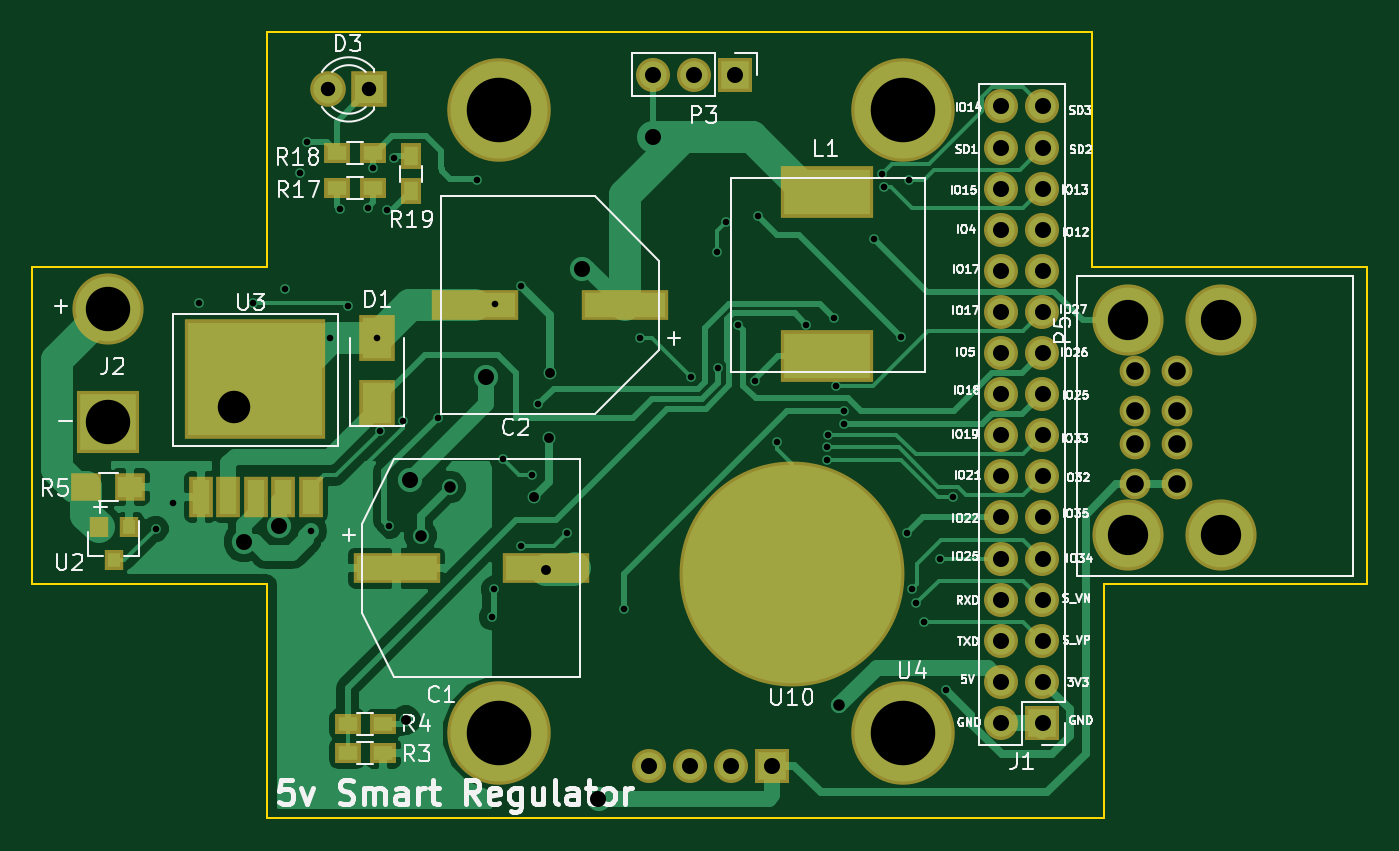
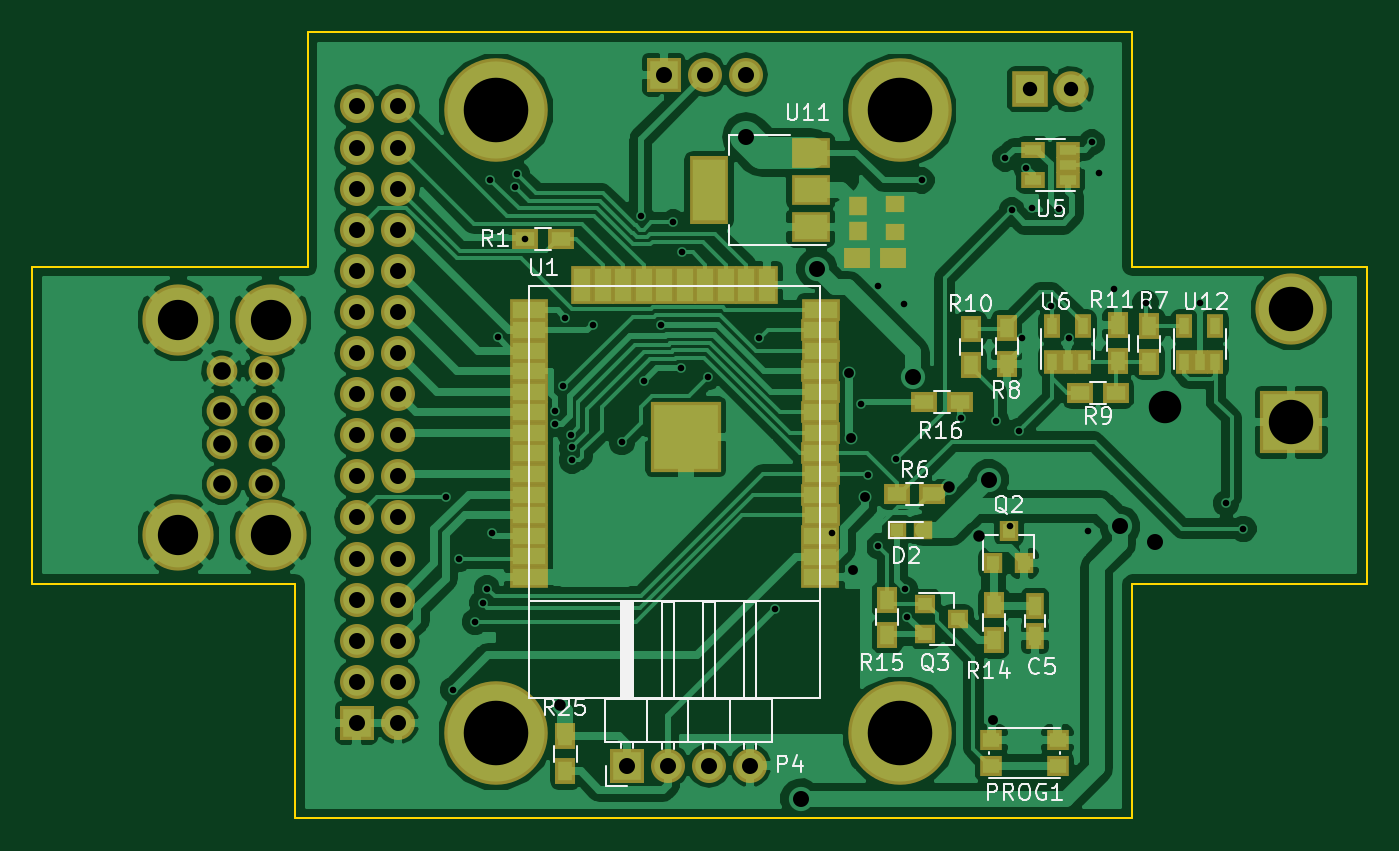
Circuit board: 11 layer files. Board 82.5 x 48.6 mm.
- bottom_copper: 5v-smart-solar-regulator-B.Cu.gbr (121968 bytes)
- bottom_mask: 5v-smart-solar-regulator-B.Mask.gbr (5152 bytes)
- paste: 5v-smart-solar-regulator-B.Paste.gbr (3390 bytes)
- bottom_silk: 5v-smart-solar-regulator-B.SilkS.gbr (22878 bytes)
- outline: 5v-smart-solar-regulator-Edge.Cuts.gbr (1212 bytes)
- top_copper: 5v-smart-solar-regulator-F.Cu.gbr (34383 bytes)
- top_mask: 5v-smart-solar-regulator-F.Mask.gbr (3136 bytes)
- paste: 5v-smart-solar-regulator-F.Paste.gbr (1374 bytes)
- top_silk: 5v-smart-solar-regulator-F.SilkS.gbr (51071 bytes)
- drill: 5v-smart-solar-regulator-NPTH.drl (221 bytes)
- drill: 5v-smart-solar-regulator.drl (2286 bytes)

=== bottom_copper: 5v-smart-solar-regulator-B.Cu.gbr (121968 bytes, source omitted) ===
=== bottom_mask: 5v-smart-solar-regulator-B.Mask.gbr ===
G04 #@! TF.FileFunction,Soldermask,Bot*
%FSLAX46Y46*%
G04 Gerber Fmt 4.6, Leading zero omitted, Abs format (unit mm)*
G04 Created by KiCad (PCBNEW 4.0.6+dfsg1-1) date Mon Aug 14 15:02:38 2017*
%MOMM*%
%LPD*%
G01*
G04 APERTURE LIST*
%ADD10C,0.100000*%
%ADD11R,2.100000X2.100000*%
%ADD12O,2.100000X2.100000*%
%ADD13R,1.200000X1.300000*%
%ADD14R,1.150000X1.600000*%
%ADD15R,1.200000X1.200000*%
%ADD16R,2.200000X2.200000*%
%ADD17C,2.200000*%
%ADD18R,1.400000X1.300000*%
%ADD19R,1.300000X1.200000*%
%ADD20R,1.600000X1.300000*%
%ADD21R,1.300000X1.600000*%
%ADD22R,2.400000X1.400000*%
%ADD23R,1.400000X2.400000*%
%ADD24R,4.400000X4.400000*%
%ADD25R,1.460000X1.050000*%
%ADD26C,6.400000*%
%ADD27C,4.400000*%
%ADD28C,1.900000*%
%ADD29R,3.900000X3.900000*%
%ADD30R,1.200000X1.000000*%
%ADD31R,2.400000X4.200000*%
%ADD32R,2.400000X1.900000*%
%ADD33R,1.050000X1.460000*%
%ADD34R,1.150000X1.200000*%
G04 APERTURE END LIST*
D10*
D11*
X136652000Y-80250000D03*
D12*
X134112000Y-80250000D03*
X131572000Y-80250000D03*
D11*
X155638000Y-120304000D03*
D12*
X153098000Y-120304000D03*
X155638000Y-117764000D03*
X153098000Y-117764000D03*
X155638000Y-115224000D03*
X153098000Y-115224000D03*
X155638000Y-112684000D03*
X153098000Y-112684000D03*
X155638000Y-110144000D03*
X153098000Y-110144000D03*
X155638000Y-107604000D03*
X153098000Y-107604000D03*
X155638000Y-105064000D03*
X153098000Y-105064000D03*
X155638000Y-102524000D03*
X153098000Y-102524000D03*
X155638000Y-99984000D03*
X153098000Y-99984000D03*
X155638000Y-97444000D03*
X153098000Y-97444000D03*
X155638000Y-94904000D03*
X153098000Y-94904000D03*
X155638000Y-92364000D03*
X153098000Y-92364000D03*
X155638000Y-89824000D03*
X153098000Y-89824000D03*
X155638000Y-87284000D03*
X153098000Y-87284000D03*
X155638000Y-84744000D03*
X153098000Y-84744000D03*
X155638000Y-82204000D03*
X153098000Y-82204000D03*
D13*
X116280000Y-110430000D03*
X114380000Y-110430000D03*
X115330000Y-108430000D03*
D14*
X113718000Y-114959000D03*
X113718000Y-113059000D03*
D15*
X120650000Y-108360000D03*
X122250000Y-108360000D03*
D16*
X114046000Y-81153000D03*
D17*
X111506000Y-81153000D03*
D18*
X112318000Y-122959000D03*
X112318000Y-121359000D03*
X116418000Y-122959000D03*
X116418000Y-121359000D03*
D19*
X120480000Y-112930000D03*
X120480000Y-114830000D03*
X118480000Y-113880000D03*
D20*
X143019600Y-90373200D03*
X145219600Y-90373200D03*
X120058000Y-106172000D03*
X122258000Y-106172000D03*
D21*
X116260000Y-115200000D03*
X116260000Y-113000000D03*
X122830000Y-114880000D03*
X122830000Y-112680000D03*
D20*
X120575000Y-100500000D03*
X118375000Y-100500000D03*
D21*
X142725000Y-123300000D03*
X142725000Y-121100000D03*
D22*
X126973880Y-108756800D03*
X145007880Y-108728800D03*
D23*
X140435880Y-93262800D03*
X141705880Y-93262800D03*
X135355880Y-93262800D03*
X136625880Y-93262800D03*
X139165880Y-93262800D03*
X137895880Y-93262800D03*
X132815880Y-93262800D03*
X134085880Y-93262800D03*
X131545880Y-93262800D03*
X130275880Y-93262800D03*
D22*
X144991880Y-111276800D03*
X145007880Y-109998800D03*
X145007880Y-106188800D03*
X144991880Y-107466800D03*
X144991880Y-102386800D03*
X145007880Y-101108800D03*
X145007880Y-103648800D03*
X144991880Y-104926800D03*
X144991880Y-94766800D03*
X144991880Y-97306800D03*
X145007880Y-96028800D03*
X145007880Y-98568800D03*
X144991880Y-99846800D03*
X126957880Y-99846800D03*
X126973880Y-98568800D03*
X126973880Y-96028800D03*
X126957880Y-97306800D03*
X126957880Y-94766800D03*
X126957880Y-104926800D03*
X126973880Y-103648800D03*
X126973880Y-101108800D03*
X126957880Y-102386800D03*
X126957880Y-107466800D03*
X126973880Y-106188800D03*
X126973880Y-110026800D03*
X126973880Y-111296800D03*
D24*
X135300000Y-102610000D03*
D25*
X111658400Y-86766400D03*
X111658400Y-85816400D03*
X111658400Y-84866400D03*
X113858400Y-84866400D03*
X113858400Y-86766400D03*
D11*
X138938000Y-122936000D03*
D12*
X136398000Y-122936000D03*
X133858000Y-122936000D03*
X131318000Y-122936000D03*
D26*
X122075000Y-82450000D03*
X147025000Y-82450000D03*
X147025000Y-120950000D03*
X122075000Y-120950000D03*
D27*
X160950000Y-95400000D03*
X166650000Y-95400000D03*
X160950000Y-108700000D03*
X166650000Y-108700000D03*
D28*
X163950000Y-105550000D03*
X163950000Y-103050000D03*
X163950000Y-98550000D03*
X163950000Y-101050000D03*
X161350000Y-98550000D03*
X161350000Y-101050000D03*
X161350000Y-103050000D03*
X161350000Y-105550000D03*
D27*
X97874000Y-94728000D03*
D29*
X97874000Y-101728000D03*
D30*
X122361960Y-89953200D03*
X122361960Y-88253200D03*
D20*
X122496400Y-91592400D03*
X124696400Y-91592400D03*
D31*
X133858000Y-87376000D03*
D32*
X127558000Y-87376000D03*
X127558000Y-85076000D03*
X127558000Y-89676000D03*
D33*
X104480400Y-97985760D03*
X103530400Y-97985760D03*
X102580400Y-97985760D03*
X102580400Y-95785760D03*
X104480400Y-95785760D03*
D34*
X124673360Y-88378600D03*
X124673360Y-89878600D03*
D33*
X112649040Y-97985760D03*
X111699040Y-97985760D03*
X110749040Y-97985760D03*
X110749040Y-95785760D03*
X112649040Y-95785760D03*
D21*
X106644440Y-95778320D03*
X106644440Y-97978320D03*
X115463320Y-95907680D03*
X115463320Y-98107680D03*
D20*
X108701480Y-99903280D03*
X110901480Y-99903280D03*
D21*
X117647720Y-98158480D03*
X117647720Y-95958480D03*
X108595160Y-97937320D03*
X108595160Y-95737320D03*
M02*

=== paste: 5v-smart-solar-regulator-B.Paste.gbr ===
G04 #@! TF.FileFunction,Paste,Bot*
%FSLAX46Y46*%
G04 Gerber Fmt 4.6, Leading zero omitted, Abs format (unit mm)*
G04 Created by KiCad (PCBNEW 4.0.6+dfsg1-1) date Mon Aug 14 15:02:38 2017*
%MOMM*%
%LPD*%
G01*
G04 APERTURE LIST*
%ADD10C,0.100000*%
%ADD11R,0.800000X0.900000*%
%ADD12R,0.750000X1.200000*%
%ADD13R,0.800000X0.800000*%
%ADD14R,1.000000X0.900000*%
%ADD15R,0.900000X0.800000*%
%ADD16R,1.200000X0.900000*%
%ADD17R,0.900000X1.200000*%
%ADD18R,2.000000X1.000000*%
%ADD19R,1.000000X2.000000*%
%ADD20R,4.000000X4.000000*%
%ADD21R,1.060000X0.650000*%
%ADD22R,0.800000X0.600000*%
%ADD23R,2.000000X3.800000*%
%ADD24R,2.000000X1.500000*%
%ADD25R,0.650000X1.060000*%
%ADD26R,0.750000X0.800000*%
G04 APERTURE END LIST*
D10*
D11*
X116280000Y-110430000D03*
X114380000Y-110430000D03*
X115330000Y-108430000D03*
D12*
X113718000Y-114959000D03*
X113718000Y-113059000D03*
D13*
X120650000Y-108360000D03*
X122250000Y-108360000D03*
D14*
X112318000Y-122959000D03*
X112318000Y-121359000D03*
X116418000Y-122959000D03*
X116418000Y-121359000D03*
D15*
X120480000Y-112930000D03*
X120480000Y-114830000D03*
X118480000Y-113880000D03*
D16*
X143019600Y-90373200D03*
X145219600Y-90373200D03*
X120058000Y-106172000D03*
X122258000Y-106172000D03*
D17*
X116260000Y-115200000D03*
X116260000Y-113000000D03*
X122830000Y-114880000D03*
X122830000Y-112680000D03*
D16*
X120575000Y-100500000D03*
X118375000Y-100500000D03*
D17*
X142725000Y-123300000D03*
X142725000Y-121100000D03*
D18*
X126973880Y-108756800D03*
X145007880Y-108728800D03*
D19*
X140435880Y-93262800D03*
X141705880Y-93262800D03*
X135355880Y-93262800D03*
X136625880Y-93262800D03*
X139165880Y-93262800D03*
X137895880Y-93262800D03*
X132815880Y-93262800D03*
X134085880Y-93262800D03*
X131545880Y-93262800D03*
X130275880Y-93262800D03*
D18*
X144991880Y-111276800D03*
X145007880Y-109998800D03*
X145007880Y-106188800D03*
X144991880Y-107466800D03*
X144991880Y-102386800D03*
X145007880Y-101108800D03*
X145007880Y-103648800D03*
X144991880Y-104926800D03*
X144991880Y-94766800D03*
X144991880Y-97306800D03*
X145007880Y-96028800D03*
X145007880Y-98568800D03*
X144991880Y-99846800D03*
X126957880Y-99846800D03*
X126973880Y-98568800D03*
X126973880Y-96028800D03*
X126957880Y-97306800D03*
X126957880Y-94766800D03*
X126957880Y-104926800D03*
X126973880Y-103648800D03*
X126973880Y-101108800D03*
X126957880Y-102386800D03*
X126957880Y-107466800D03*
X126973880Y-106188800D03*
X126973880Y-110026800D03*
X126973880Y-111296800D03*
D20*
X135300000Y-102610000D03*
D21*
X111658400Y-86766400D03*
X111658400Y-85816400D03*
X111658400Y-84866400D03*
X113858400Y-84866400D03*
X113858400Y-86766400D03*
D22*
X122361960Y-89953200D03*
X122361960Y-88253200D03*
D16*
X122496400Y-91592400D03*
X124696400Y-91592400D03*
D23*
X133858000Y-87376000D03*
D24*
X127558000Y-87376000D03*
X127558000Y-85076000D03*
X127558000Y-89676000D03*
D25*
X104480400Y-97985760D03*
X103530400Y-97985760D03*
X102580400Y-97985760D03*
X102580400Y-95785760D03*
X104480400Y-95785760D03*
D26*
X124673360Y-88378600D03*
X124673360Y-89878600D03*
D25*
X112649040Y-97985760D03*
X111699040Y-97985760D03*
X110749040Y-97985760D03*
X110749040Y-95785760D03*
X112649040Y-95785760D03*
D17*
X106644440Y-95778320D03*
X106644440Y-97978320D03*
X115463320Y-95907680D03*
X115463320Y-98107680D03*
D16*
X108701480Y-99903280D03*
X110901480Y-99903280D03*
D17*
X117647720Y-98158480D03*
X117647720Y-95958480D03*
X108595160Y-97937320D03*
X108595160Y-95737320D03*
M02*

=== bottom_silk: 5v-smart-solar-regulator-B.SilkS.gbr (22878 bytes, source omitted) ===
=== outline: 5v-smart-solar-regulator-Edge.Cuts.gbr ===
G04 #@! TF.FileFunction,Profile,NP*
%FSLAX46Y46*%
G04 Gerber Fmt 4.6, Leading zero omitted, Abs format (unit mm)*
G04 Created by KiCad (PCBNEW 4.0.6+dfsg1-1) date Mon Aug 14 15:02:38 2017*
%MOMM*%
%LPD*%
G01*
G04 APERTURE LIST*
%ADD10C,0.100000*%
%ADD11C,0.150000*%
G04 APERTURE END LIST*
D10*
D11*
X93218000Y-111709000D02*
X93218000Y-92109000D01*
X107718000Y-111709000D02*
X107718000Y-126209000D01*
X107718000Y-92109000D02*
X93218000Y-92109000D01*
X93218000Y-111709000D02*
X107718000Y-111709000D01*
X107718000Y-77609000D02*
X107718000Y-92109000D01*
X149043001Y-82334000D02*
G75*
G03X149043001Y-82334000I-2002988J0D01*
G01*
X124043001Y-82334000D02*
G75*
G03X124043001Y-82334000I-2002988J0D01*
G01*
X124043001Y-120834000D02*
G75*
G03X124043001Y-120834000I-2002988J0D01*
G01*
X149043001Y-120834000D02*
G75*
G03X149043001Y-120834000I-2002988J0D01*
G01*
X107718000Y-77609000D02*
X158668000Y-77609000D01*
X159418000Y-126209000D02*
X159418000Y-111709000D01*
X175668000Y-92109000D02*
X175668000Y-111709000D01*
X159418000Y-111709000D02*
X175668000Y-111709000D01*
X175668000Y-92109000D02*
X158668000Y-92109000D01*
X158668000Y-92109000D02*
X158668000Y-77609000D01*
X107718000Y-126209000D02*
X159418000Y-126209000D01*
M02*

=== top_copper: 5v-smart-solar-regulator-F.Cu.gbr (34383 bytes, source omitted) ===
=== top_mask: 5v-smart-solar-regulator-F.Mask.gbr ===
G04 #@! TF.FileFunction,Soldermask,Top*
%FSLAX46Y46*%
G04 Gerber Fmt 4.6, Leading zero omitted, Abs format (unit mm)*
G04 Created by KiCad (PCBNEW 4.0.6+dfsg1-1) date Mon Aug 14 15:02:38 2017*
%MOMM*%
%LPD*%
G01*
G04 APERTURE LIST*
%ADD10C,0.100000*%
%ADD11R,5.400000X1.900000*%
%ADD12R,2.100000X2.100000*%
%ADD13O,2.100000X2.100000*%
%ADD14R,1.200000X1.300000*%
%ADD15R,1.470000X2.560000*%
%ADD16R,8.730000X7.390000*%
%ADD17R,2.200000X2.900000*%
%ADD18R,2.200000X2.200000*%
%ADD19C,2.200000*%
%ADD20R,1.600000X1.300000*%
%ADD21R,1.900000X1.700000*%
%ADD22R,1.300000X1.600000*%
%ADD23R,5.700000X3.200000*%
%ADD24C,13.900000*%
%ADD25C,6.400000*%
%ADD26C,4.400000*%
%ADD27C,1.900000*%
%ADD28R,3.900000X3.900000*%
G04 APERTURE END LIST*
D10*
D11*
X124968000Y-110744000D03*
X115718000Y-110744000D03*
D12*
X136652000Y-80250000D03*
D13*
X134112000Y-80250000D03*
X131572000Y-80250000D03*
D14*
X99200000Y-108225000D03*
X97300000Y-108225000D03*
X98250000Y-110225000D03*
D12*
X155638000Y-120304000D03*
D13*
X153098000Y-120304000D03*
X155638000Y-117764000D03*
X153098000Y-117764000D03*
X155638000Y-115224000D03*
X153098000Y-115224000D03*
X155638000Y-112684000D03*
X153098000Y-112684000D03*
X155638000Y-110144000D03*
X153098000Y-110144000D03*
X155638000Y-107604000D03*
X153098000Y-107604000D03*
X155638000Y-105064000D03*
X153098000Y-105064000D03*
X155638000Y-102524000D03*
X153098000Y-102524000D03*
X155638000Y-99984000D03*
X153098000Y-99984000D03*
X155638000Y-97444000D03*
X153098000Y-97444000D03*
X155638000Y-94904000D03*
X153098000Y-94904000D03*
X155638000Y-92364000D03*
X153098000Y-92364000D03*
X155638000Y-89824000D03*
X153098000Y-89824000D03*
X155638000Y-87284000D03*
X153098000Y-87284000D03*
X155638000Y-84744000D03*
X153098000Y-84744000D03*
X155638000Y-82204000D03*
X153098000Y-82204000D03*
D15*
X110420000Y-106340000D03*
X108720000Y-106340000D03*
X105320000Y-106340000D03*
X107020000Y-106340000D03*
X103620000Y-106340000D03*
D16*
X106970000Y-99040000D03*
D11*
X120560000Y-94490000D03*
X129810000Y-94490000D03*
D17*
X114500000Y-100530000D03*
X114500000Y-96530000D03*
D18*
X114046000Y-81153000D03*
D19*
X111506000Y-81153000D03*
D20*
X114892000Y-122174000D03*
X112692000Y-122174000D03*
X114892000Y-120396000D03*
X112692000Y-120396000D03*
D21*
X96550000Y-105725000D03*
X99250000Y-105725000D03*
D20*
X112057000Y-87249000D03*
X114257000Y-87249000D03*
X112057000Y-85090000D03*
X114257000Y-85090000D03*
D22*
X116586000Y-85260000D03*
X116586000Y-87460000D03*
D23*
X142350000Y-87510000D03*
X142350000Y-97610000D03*
D12*
X138938000Y-122936000D03*
D13*
X136398000Y-122936000D03*
X133858000Y-122936000D03*
X131318000Y-122936000D03*
D24*
X140175000Y-111075000D03*
D25*
X122075000Y-82450000D03*
X147025000Y-82450000D03*
X147025000Y-120950000D03*
X122075000Y-120950000D03*
D26*
X160950000Y-95400000D03*
X166650000Y-95400000D03*
X160950000Y-108700000D03*
X166650000Y-108700000D03*
D27*
X163950000Y-105550000D03*
X163950000Y-103050000D03*
X163950000Y-98550000D03*
X163950000Y-101050000D03*
X161350000Y-98550000D03*
X161350000Y-101050000D03*
X161350000Y-103050000D03*
X161350000Y-105550000D03*
D26*
X97874000Y-94728000D03*
D28*
X97874000Y-101728000D03*
M02*

=== paste: 5v-smart-solar-regulator-F.Paste.gbr ===
G04 #@! TF.FileFunction,Paste,Top*
%FSLAX46Y46*%
G04 Gerber Fmt 4.6, Leading zero omitted, Abs format (unit mm)*
G04 Created by KiCad (PCBNEW 4.0.6+dfsg1-1) date Mon Aug 14 15:02:38 2017*
%MOMM*%
%LPD*%
G01*
G04 APERTURE LIST*
%ADD10C,0.100000*%
%ADD11R,5.000000X1.500000*%
%ADD12R,0.800000X0.900000*%
%ADD13R,1.070000X2.160000*%
%ADD14R,8.330000X6.990000*%
%ADD15R,1.800000X2.500000*%
%ADD16R,1.200000X0.900000*%
%ADD17R,1.500000X1.300000*%
%ADD18R,0.900000X1.200000*%
%ADD19R,5.300000X2.800000*%
%ADD20C,13.500000*%
G04 APERTURE END LIST*
D10*
D11*
X124968000Y-110744000D03*
X115718000Y-110744000D03*
D12*
X99200000Y-108225000D03*
X97300000Y-108225000D03*
X98250000Y-110225000D03*
D13*
X110420000Y-106340000D03*
X108720000Y-106340000D03*
X105320000Y-106340000D03*
X107020000Y-106340000D03*
X103620000Y-106340000D03*
D14*
X106970000Y-99040000D03*
D11*
X120560000Y-94490000D03*
X129810000Y-94490000D03*
D15*
X114500000Y-100530000D03*
X114500000Y-96530000D03*
D16*
X114892000Y-122174000D03*
X112692000Y-122174000D03*
X114892000Y-120396000D03*
X112692000Y-120396000D03*
D17*
X96550000Y-105725000D03*
X99250000Y-105725000D03*
D16*
X112057000Y-87249000D03*
X114257000Y-87249000D03*
X112057000Y-85090000D03*
X114257000Y-85090000D03*
D18*
X116586000Y-85260000D03*
X116586000Y-87460000D03*
D19*
X142350000Y-87510000D03*
X142350000Y-97610000D03*
D20*
X140175000Y-111075000D03*
M02*

=== top_silk: 5v-smart-solar-regulator-F.SilkS.gbr (51071 bytes, source omitted) ===
=== drill: 5v-smart-solar-regulator-NPTH.drl ===
M48
;DRILL file {KiCad 4.0.6+dfsg1-1} date Mon Aug 14 15:02:35 2017
;FORMAT={-:-/ absolute / inch / decimal}
FMAT,2
INCH,TZ
T1C0.157
%
G90
G05
M72
T1
X4.8061Y-3.2461
X4.8061Y-4.7618
X5.7884Y-3.2461
X5.7884Y-4.7618
T0
M30

=== drill: 5v-smart-solar-regulator.drl ===
M48
;DRILL file {KiCad 4.0.6+dfsg1-1} date Mon Aug 14 15:02:35 2017
;FORMAT={-:-/ absolute / inch / decimal}
FMAT,2
INCH,TZ
T1C0.016
T2C0.024
T3C0.028
T4C0.035
T5C0.039
T6C0.043
T7C0.079
T8C0.098
T9C0.108
%
G90
G05
M72
T1
X3.9695Y-4.2638
X4.0122Y-4.2024
X4.0748Y-3.7136
X4.2076Y-3.7144
X4.285Y-3.6804
X4.3208Y-3.399
X4.3388Y-3.3238
X4.3472Y-4.2685
X4.3937Y-3.8004
X4.4184Y-3.4852
X4.4371Y-3.7209
X4.4852Y-3.4828
X4.4976Y-3.387
X4.5079Y-3.8004
X4.5165Y-4.0268
X4.5332Y-3.4894
X4.5382Y-4.2569
X4.5495Y-3.3628
X4.5709Y-4.0016
X4.6564Y-3.9942
X4.7526Y-3.4166
X4.7879Y-4.4789
X4.7923Y-4.4114
X4.7954Y-3.7169
X4.816Y-4.0954
X4.8578Y-4.3062
X4.8591Y-3.6728
X4.8842Y-4.1326
X4.9005Y-3.9616
X4.9714Y-4.2732
X5.1083Y-4.4587
X5.148Y-3.8
X5.272Y-3.894
X5.3356Y-3.5915
X5.338Y-3.872
X5.3573Y-3.5187
X5.3878Y-3.7677
X5.4277Y-3.9044
X5.4361Y-3.5028
X5.4822Y-4.0532
X5.5525Y-3.7673
X5.6026Y-4.0662
X5.6034Y-4.0977
X5.6061Y-4.0349
X5.6191Y-3.75
X5.6257Y-3.9177
X5.6447Y-3.9774
X5.6448Y-4.0089
X5.7173Y-3.558
X5.7362Y-3.4016
X5.7429Y-3.4323
X5.7835Y-3.7982
X5.7984Y-4.2743
X5.802Y-3.4143
X5.81Y-4.4094
X5.8209Y-4.4438
X5.8386Y-4.4901
X5.878Y-4.3376
X5.8924Y-4.6556
X5.909Y-4.1877
T2
X4.5787Y-4.7293
X4.8894Y-4.187
X4.9188Y-4.3634
X4.9256Y-4.0436
X4.93Y-3.8844
T3
X4.6142Y-4.2805
X4.685Y-4.1624
X5.6329Y-4.6939
T4
X4.39Y-3.195
X4.49Y-3.195
T5
X4.1849Y-4.2954
X4.27Y-4.2582
X4.5896Y-4.145
X4.7732Y-3.8938
X5.0082Y-3.6312
X5.0472Y-4.9213
X5.17Y-4.84
X5.18Y-3.1594
X5.18Y-3.31
X5.27Y-4.84
X5.28Y-3.1594
X5.37Y-4.84
X5.38Y-3.1594
X5.47Y-4.84
X6.0275Y-3.2364
X6.0275Y-3.3364
X6.0275Y-3.4364
X6.0275Y-3.5364
X6.0275Y-3.6364
X6.0275Y-3.7364
X6.0275Y-3.8364
X6.0275Y-3.9364
X6.0275Y-4.0364
X6.0275Y-4.1364
X6.0275Y-4.2364
X6.0275Y-4.3364
X6.0275Y-4.4364
X6.0275Y-4.5364
X6.0275Y-4.6364
X6.0275Y-4.7364
X6.1275Y-3.2364
X6.1275Y-3.3364
X6.1275Y-3.4364
X6.1275Y-3.5364
X6.1275Y-3.6364
X6.1275Y-3.7364
X6.1275Y-3.8364
X6.1275Y-3.9364
X6.1275Y-4.0364
X6.1275Y-4.1364
X6.1275Y-4.2364
X6.1275Y-4.3364
X6.1275Y-4.4364
X6.1275Y-4.5364
X6.1275Y-4.6364
X6.1275Y-4.7364
T6
X6.3524Y-3.8799
X6.3524Y-3.9783
X6.3524Y-4.0571
X6.3524Y-4.1555
X6.4547Y-3.8799
X6.4547Y-3.9783
X6.4547Y-4.0571
X6.4547Y-4.1555
T7
X4.1606Y-3.967
T8
X6.3366Y-3.7559
X6.3366Y-4.2795
X6.561Y-3.7559
X6.561Y-4.2795
T9
X3.8533Y-3.7294
X3.8533Y-4.005
T0
M30
